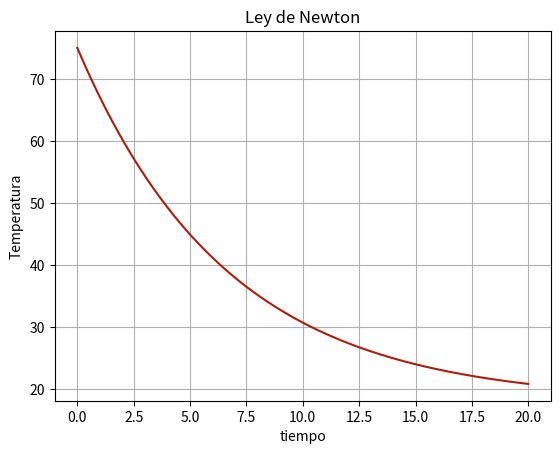

Here is the Python script that generated this plot:
import numpy as np
import matplotlib.pyplot as plt
from scipy.integrate import odeint

#Ley de Enfriamiento-Calentamiento de Newton
#t: tiempo en minutos
#x: temperatura (C)
#Tm: temperatura ambiente constante
def f(x,t,k,Tm):
    return k*(x-Tm)

#tiempo final y número de iteraciones 
tf=20
#condiciones iniciales
t0=0
x0=75
#parámetros
k=-0.15  #tasa de enfriamiento
Tm=18

#Solución
time=np.linspace(t0,tf,200)
Sol = odeint(f,x0,time,args=(k,Tm)) 
Temp=Sol[:,0]

#gráfica de la solución
plt.plot(time,Temp,'#aa1e0e')
plt.grid()
plt.xlabel('tiempo')
plt.ylabel('Temperatura')
plt.title('Ley de Newton')
plt.show()